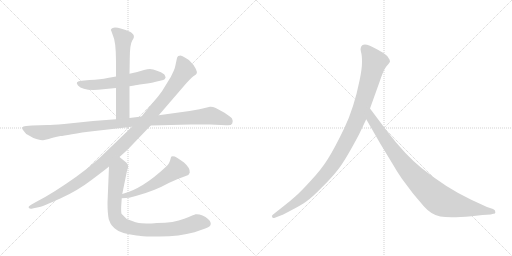
t = 0.00 s
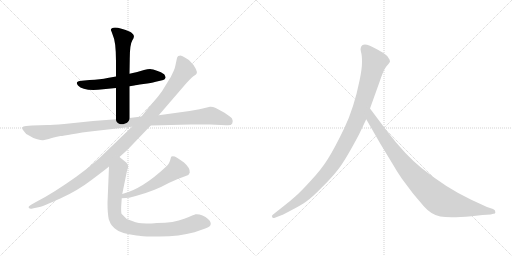
t = 1.55 s
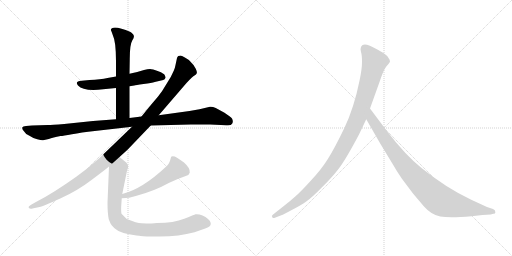
t = 3.11 s
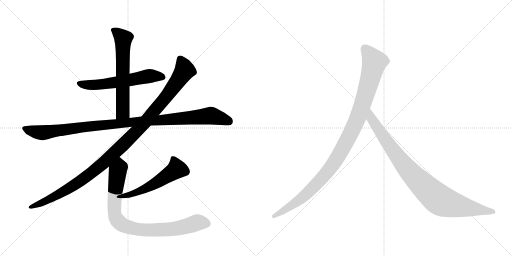
t = 4.66 s
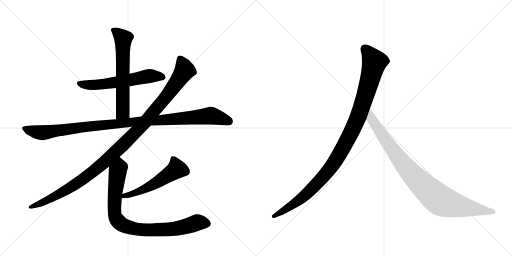
t = 6.21 s
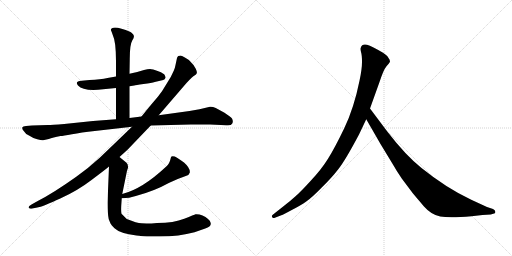
t = 7.77 s

The animated SVG that drew these frames (rendered in a browser with its animation timeline set to each time). Animation: 8 CSS @keyframes rules; one cycle of 7.77 s.

<svg version="1.1" viewBox="0 0 2048 1024" xmlns="http://www.w3.org/2000/svg">
  <g stroke="lightgray" stroke-dasharray="1,1" stroke-width="1" transform="scale(4, 4)">
    <line x1="0" y1="0" x2="256" y2="256"></line>
    <line x1="256" y1="0" x2="0" y2="256"></line>
    <line x1="128" y1="0" x2="128" y2="256"></line>
    <line x1="0" y1="128" x2="256" y2="128"></line>
    <line x1="256" y1="0" x2="512" y2="256"></line>
    <line x1="512" y1="0" x2="256" y2="256"></line>
    <line x1="384" y1="0" x2="384" y2="256"></line>
    <line x1="256" y1="128" x2="512" y2="128"></line>
  </g>
<g transform="scale(1, -1) translate(0, -850)">
   <style type="text/css">
    @keyframes keyframes0 {
      from {
       stroke: black;
       stroke-dashoffset: 590;
       stroke-width: 128;
       }
       66% {
       animation-timing-function: step-end;
       stroke: black;
       stroke-dashoffset: 0;
       stroke-width: 128;
       }
       to {
       stroke: black;
       stroke-width: 1024;
       }
       }
       #make-me-a-hanzi-animation-0 {
         animation: keyframes0 0.730143s both;
         animation-delay: 0.000000s;
         animation-timing-function: linear;
       }
    @keyframes keyframes1 {
      from {
       stroke: black;
       stroke-dashoffset: 630;
       stroke-width: 128;
       }
       67% {
       animation-timing-function: step-end;
       stroke: black;
       stroke-dashoffset: 0;
       stroke-width: 128;
       }
       to {
       stroke: black;
       stroke-width: 1024;
       }
       }
       #make-me-a-hanzi-animation-1 {
         animation: keyframes1 0.762695s both;
         animation-delay: 0.730143s;
         animation-timing-function: linear;
       }
    @keyframes keyframes2 {
      from {
       stroke: black;
       stroke-dashoffset: 1083;
       stroke-width: 128;
       }
       78% {
       animation-timing-function: step-end;
       stroke: black;
       stroke-dashoffset: 0;
       stroke-width: 128;
       }
       to {
       stroke: black;
       stroke-width: 1024;
       }
       }
       #make-me-a-hanzi-animation-2 {
         animation: keyframes2 1.131348s both;
         animation-delay: 1.492839s;
         animation-timing-function: linear;
       }
    @keyframes keyframes3 {
      from {
       stroke: black;
       stroke-dashoffset: 1144;
       stroke-width: 128;
       }
       79% {
       animation-timing-function: step-end;
       stroke: black;
       stroke-dashoffset: 0;
       stroke-width: 128;
       }
       to {
       stroke: black;
       stroke-width: 1024;
       }
       }
       #make-me-a-hanzi-animation-3 {
         animation: keyframes3 1.180990s both;
         animation-delay: 2.624186s;
         animation-timing-function: linear;
       }
    @keyframes keyframes4 {
      from {
       stroke: black;
       stroke-dashoffset: 537;
       stroke-width: 128;
       }
       64% {
       animation-timing-function: step-end;
       stroke: black;
       stroke-dashoffset: 0;
       stroke-width: 128;
       }
       to {
       stroke: black;
       stroke-width: 1024;
       }
       }
       #make-me-a-hanzi-animation-4 {
         animation: keyframes4 0.687012s both;
         animation-delay: 3.805176s;
         animation-timing-function: linear;
       }
    @keyframes keyframes5 {
      from {
       stroke: black;
       stroke-dashoffset: 876;
       stroke-width: 128;
       }
       74% {
       animation-timing-function: step-end;
       stroke: black;
       stroke-dashoffset: 0;
       stroke-width: 128;
       }
       to {
       stroke: black;
       stroke-width: 1024;
       }
       }
       #make-me-a-hanzi-animation-5 {
         animation: keyframes5 0.962891s both;
         animation-delay: 4.492188s;
         animation-timing-function: linear;
       }
    @keyframes keyframes6 {
      from {
       stroke: black;
       stroke-dashoffset: 1082;
       stroke-width: 128;
       }
       78% {
       animation-timing-function: step-end;
       stroke: black;
       stroke-dashoffset: 0;
       stroke-width: 128;
       }
       to {
       stroke: black;
       stroke-width: 1024;
       }
       }
       #make-me-a-hanzi-animation-6 {
         animation: keyframes6 1.130534s both;
         animation-delay: 5.455078s;
         animation-timing-function: linear;
       }
    @keyframes keyframes7 {
      from {
       stroke: black;
       stroke-dashoffset: 935;
       stroke-width: 128;
       }
       75% {
       animation-timing-function: step-end;
       stroke: black;
       stroke-dashoffset: 0;
       stroke-width: 128;
       }
       to {
       stroke: black;
       stroke-width: 1024;
       }
       }
       #make-me-a-hanzi-animation-7 {
         animation: keyframes7 1.010905s both;
         animation-delay: 6.585612s;
         animation-timing-function: linear;
       }
</style>
<path d="M 518 505 L 537 508 Q 541 510 574 514 Q 608 518 619 522 L 653 530 Q 660 532 661 537 Q 663 541 662 542 L 659 549 Q 657 556 633 565 Q 609 574 600 574 Q 591 574 576 570 L 549 562 L 518 555 L 464 544 L 430 538 Q 403 532 358 530 L 327 527 Q 297 525 312 508 Q 331 487 392 491 L 464 498 L 518 505 Z" fill="lightgray"></path> 
<path d="M 518 378 L 518 505 L 518 555 L 519 614 Q 519 672 529 688 Q 540 703 533 712 Q 527 720 522 722 Q 481 740 460 740 Q 437 737 446 724 L 451 710 Q 464 684 464 604 L 464 544 L 464 498 L 464 373 C 464 343 518 348 518 378 Z" fill="lightgray"></path> 
<path d="M 840 423 L 798 413 L 758 406 L 635 389 L 566 384 L 518 378 L 464 373 L 372 366 L 257 354 Q 207 350 191 350 L 128 348 L 104 346 Q 91 346 89 340 Q 88 334 95 326 Q 101 315 116 308 Q 132 297 149 293 Q 167 288 172 289 L 195 294 Q 211 300 242 306 Q 252 306 288 313 Q 324 320 379 326 L 528 343 L 603 348 L 763 352 L 840 352 L 905 349 Q 925 347 929 356 Q 934 364 928 376 Q 923 382 898 399 L 863 418 Q 850 424 840 423 Z" fill="lightgray"></path> 
<path d="M 635 389 L 746 518 Q 771 545 778 548 Q 785 551 787 557 Q 789 562 783 575 Q 778 588 762 603 Q 758 610 741 619 Q 725 628 722 628 Q 719 628 713 626 Q 709 622 708 618 L 702 590 Q 699 574 695 567 L 683 542 L 648 485 Q 634 465 611 439 Q 589 413 566 384 L 528 343 L 399 219 Q 352 176 305 143 Q 212 77 151 46 L 126 32 Q 112 24 115 19 Q 119 13 130 16 L 158 22 Q 173 25 241 56 Q 310 87 366 130 Q 422 172 436 184 L 478 222 L 510 251 L 603 348 L 635 389 Z" fill="lightgray"></path> 
<path d="M 487 57 Q 518 57 543 66 Q 618 86 675 118 Q 713 136 743 146 Q 756 148 759 159 Q 762 177 736 200 Q 708 220 699 224 Q 685 228 684 221 Q 677 191 664 183 Q 569 94 489 74 C 460 66 457 56 487 57 Z" fill="lightgray"></path> 
<path d="M 436 184 L 430 39 Q 430 -2 435 -27 L 442 -44 Q 445 -50 458 -63 Q 480 -84 546 -92 L 556 -93 Q 565 -96 606 -96 L 639 -96 Q 717 -96 778 -79 L 821 -64 Q 843 -56 843 -46 Q 844 -42 839 -33 Q 834 -27 822 -18 Q 810 -10 798 -8 Q 787 -6 782 -7 Q 778 -8 737 -25 Q 696 -42 628 -42 L 606 -44 Q 585 -44 566 -43 Q 548 -43 507 -26 L 486 -5 Q 483 7 486 43 L 487 57 L 489 74 L 508 167 L 512 179 Q 513 193 506 199 L 478 222 C 455 241 437 214 436 184 Z" fill="lightgray"></path> 
<path d="M 1436 312 L 1465 373 L 1480 416 L 1518 522 Q 1534 571 1546 585 Q 1558 598 1560 603 Q 1560 611 1554 618 Q 1550 627 1532 639 Q 1488 665 1468 671 Q 1448 676 1443 659 Q 1441 654 1444 642 Q 1448 630 1448 602 Q 1448 573 1438 527 Q 1416 418 1377 337 Q 1338 256 1312 215 Q 1286 173 1243 127 Q 1202 82 1181 64 Q 1159 44 1134 25 L 1091 -9 Q 1085 -14 1089 -18 Q 1089 -25 1102 -20 L 1128 -10 Q 1130 -10 1167 10 Q 1204 29 1225 44 Q 1247 59 1286 99 Q 1326 138 1353 173 Q 1381 208 1436 312 Z" fill="lightgray"></path> 
<path d="M 1465 373 L 1522 274 L 1570 195 Q 1584 170 1607 136 L 1652 76 L 1696 24 Q 1725 -9 1761 -16 Q 1798 -23 1886 -15 L 1930 -10 L 1963 -8 L 1973 -5 Q 1983 -5 1981 3 Q 1982 9 1972 14 L 1948 22 L 1885 51 Q 1785 98 1686 178 Q 1624 227 1549 324 L 1480 416 C 1462 440 1450 399 1465 373 Z" fill="lightgray"></path> 
      <clipPath id="make-me-a-hanzi-clip-0">
      <path d="M 518 505 L 537 508 Q 541 510 574 514 Q 608 518 619 522 L 653 530 Q 660 532 661 537 Q 663 541 662 542 L 659 549 Q 657 556 633 565 Q 609 574 600 574 Q 591 574 576 570 L 549 562 L 518 555 L 464 544 L 430 538 Q 403 532 358 530 L 327 527 Q 297 525 312 508 Q 331 487 392 491 L 464 498 L 518 505 Z" fill="lightgray"></path>
      </clipPath>
      <path clip-path="url(#make-me-a-hanzi-clip-0)" d="M 320 517 L 382 510 L 589 545 L 651 542 " fill="none" id="make-me-a-hanzi-animation-0" stroke-dasharray="462 924" stroke-linecap="round"></path>

      <clipPath id="make-me-a-hanzi-clip-1">
      <path d="M 518 378 L 518 505 L 518 555 L 519 614 Q 519 672 529 688 Q 540 703 533 712 Q 527 720 522 722 Q 481 740 460 740 Q 437 737 446 724 L 451 710 Q 464 684 464 604 L 464 544 L 464 498 L 464 373 C 464 343 518 348 518 378 Z" fill="lightgray"></path>
      </clipPath>
      <path clip-path="url(#make-me-a-hanzi-clip-1)" d="M 455 730 L 493 695 L 491 403 L 470 381 " fill="none" id="make-me-a-hanzi-animation-1" stroke-dasharray="502 1004" stroke-linecap="round"></path>

      <clipPath id="make-me-a-hanzi-clip-2">
      <path d="M 840 423 L 798 413 L 758 406 L 635 389 L 566 384 L 518 378 L 464 373 L 372 366 L 257 354 Q 207 350 191 350 L 128 348 L 104 346 Q 91 346 89 340 Q 88 334 95 326 Q 101 315 116 308 Q 132 297 149 293 Q 167 288 172 289 L 195 294 Q 211 300 242 306 Q 252 306 288 313 Q 324 320 379 326 L 528 343 L 603 348 L 763 352 L 840 352 L 905 349 Q 925 347 929 356 Q 934 364 928 376 Q 923 382 898 399 L 863 418 Q 850 424 840 423 Z" fill="lightgray"></path>
      </clipPath>
      <path clip-path="url(#make-me-a-hanzi-clip-2)" d="M 98 335 L 163 319 L 381 347 L 841 388 L 916 364 " fill="none" id="make-me-a-hanzi-animation-2" stroke-dasharray="955 1910" stroke-linecap="round"></path>

      <clipPath id="make-me-a-hanzi-clip-3">
      <path d="M 635 389 L 746 518 Q 771 545 778 548 Q 785 551 787 557 Q 789 562 783 575 Q 778 588 762 603 Q 758 610 741 619 Q 725 628 722 628 Q 719 628 713 626 Q 709 622 708 618 L 702 590 Q 699 574 695 567 L 683 542 L 648 485 Q 634 465 611 439 Q 589 413 566 384 L 528 343 L 399 219 Q 352 176 305 143 Q 212 77 151 46 L 126 32 Q 112 24 115 19 Q 119 13 130 16 L 158 22 Q 173 25 241 56 Q 310 87 366 130 Q 422 172 436 184 L 478 222 L 510 251 L 603 348 L 635 389 Z" fill="lightgray"></path>
      </clipPath>
      <path clip-path="url(#make-me-a-hanzi-clip-3)" d="M 720 616 L 739 568 L 728 550 L 671 470 L 587 369 L 507 285 L 391 178 L 302 112 L 205 56 L 123 20 " fill="none" id="make-me-a-hanzi-animation-3" stroke-dasharray="1016 2032" stroke-linecap="round"></path>

      <clipPath id="make-me-a-hanzi-clip-4">
      <path d="M 487 57 Q 518 57 543 66 Q 618 86 675 118 Q 713 136 743 146 Q 756 148 759 159 Q 762 177 736 200 Q 708 220 699 224 Q 685 228 684 221 Q 677 191 664 183 Q 569 94 489 74 C 460 66 457 56 487 57 Z" fill="lightgray"></path>
      </clipPath>
      <path clip-path="url(#make-me-a-hanzi-clip-4)" d="M 694 208 L 707 174 L 698 166 L 592 100 L 548 80 L 498 67 L 494 60 " fill="none" id="make-me-a-hanzi-animation-4" stroke-dasharray="409 818" stroke-linecap="round"></path>

      <clipPath id="make-me-a-hanzi-clip-5">
      <path d="M 436 184 L 430 39 Q 430 -2 435 -27 L 442 -44 Q 445 -50 458 -63 Q 480 -84 546 -92 L 556 -93 Q 565 -96 606 -96 L 639 -96 Q 717 -96 778 -79 L 821 -64 Q 843 -56 843 -46 Q 844 -42 839 -33 Q 834 -27 822 -18 Q 810 -10 798 -8 Q 787 -6 782 -7 Q 778 -8 737 -25 Q 696 -42 628 -42 L 606 -44 Q 585 -44 566 -43 Q 548 -43 507 -26 L 486 -5 Q 483 7 486 43 L 487 57 L 489 74 L 508 167 L 512 179 Q 513 193 506 199 L 478 222 C 455 241 437 214 436 184 Z" fill="lightgray"></path>
      </clipPath>
      <path clip-path="url(#make-me-a-hanzi-clip-5)" d="M 478 212 L 479 180 L 470 161 L 457 17 L 461 -17 L 486 -47 L 539 -66 L 599 -70 L 710 -63 L 795 -39 L 828 -44 " fill="none" id="make-me-a-hanzi-animation-5" stroke-dasharray="748 1496" stroke-linecap="round"></path>

      <clipPath id="make-me-a-hanzi-clip-6">
      <path d="M 1436 312 L 1465 373 L 1480 416 L 1518 522 Q 1534 571 1546 585 Q 1558 598 1560 603 Q 1560 611 1554 618 Q 1550 627 1532 639 Q 1488 665 1468 671 Q 1448 676 1443 659 Q 1441 654 1444 642 Q 1448 630 1448 602 Q 1448 573 1438 527 Q 1416 418 1377 337 Q 1338 256 1312 215 Q 1286 173 1243 127 Q 1202 82 1181 64 Q 1159 44 1134 25 L 1091 -9 Q 1085 -14 1089 -18 Q 1089 -25 1102 -20 L 1128 -10 Q 1130 -10 1167 10 Q 1204 29 1225 44 Q 1247 59 1286 99 Q 1326 138 1353 173 Q 1381 208 1436 312 Z" fill="lightgray"></path>
      </clipPath>
      <path clip-path="url(#make-me-a-hanzi-clip-6)" d="M 1460 655 L 1498 602 L 1436 391 L 1376 266 L 1320 175 L 1251 98 L 1167 28 L 1096 -15 " fill="none" id="make-me-a-hanzi-animation-6" stroke-dasharray="954 1908" stroke-linecap="round"></path>

      <clipPath id="make-me-a-hanzi-clip-7">
      <path d="M 1465 373 L 1522 274 L 1570 195 Q 1584 170 1607 136 L 1652 76 L 1696 24 Q 1725 -9 1761 -16 Q 1798 -23 1886 -15 L 1930 -10 L 1963 -8 L 1973 -5 Q 1983 -5 1981 3 Q 1982 9 1972 14 L 1948 22 L 1885 51 Q 1785 98 1686 178 Q 1624 227 1549 324 L 1480 416 C 1462 440 1450 399 1465 373 Z" fill="lightgray"></path>
      </clipPath>
      <path clip-path="url(#make-me-a-hanzi-clip-7)" d="M 1481 408 L 1486 375 L 1603 207 L 1677 123 L 1745 60 L 1770 44 L 1804 33 L 1972 4 " fill="none" id="make-me-a-hanzi-animation-7" stroke-dasharray="807 1614" stroke-linecap="round"></path>

</g>
</svg>
